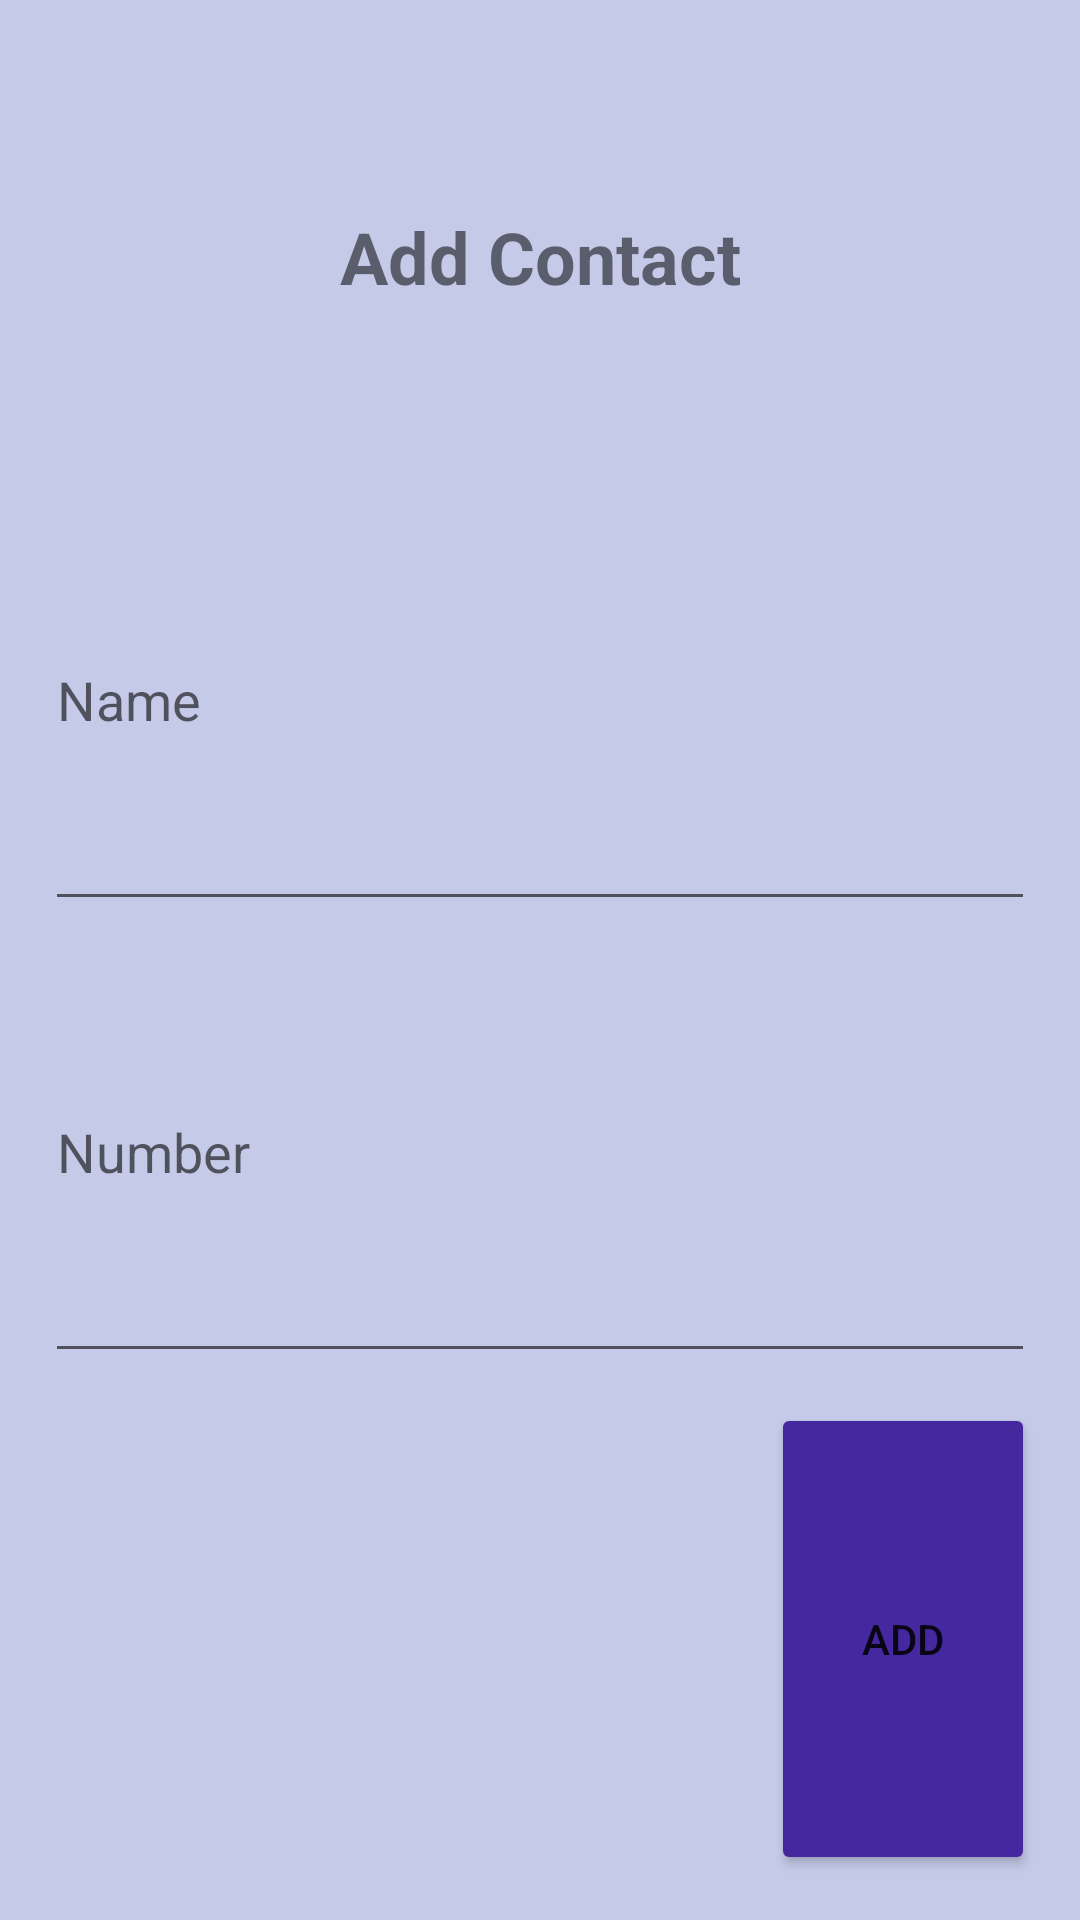

Produce the Android XML layout that renders to this screen, including the resource entries it uses.
<!-- AndroidManifest.xml: application theme Theme.MyRv2 -->
<!-- res/layout/addlayout.xml -->
<?xml version="1.0" encoding="utf-8"?>
<LinearLayout xmlns:android="http://schemas.android.com/apk/res/android"
    android:layout_width="300dp"
    android:layout_height="wrap_content"
    android:background="#C5CAE9"
    android:orientation="vertical"
    android:padding="15dp">

    <TextView
        android:id="@+id/dtitle"
        android:layout_width="match_parent"
        android:layout_height="wrap_content"
        android:layout_weight="1"
        android:gravity="center"
        android:text="Add Contact"
        android:textSize="24sp"
        android:textStyle="bold" />

    <EditText
        android:id="@+id/dname"
        android:layout_width="match_parent"
        android:layout_height="wrap_content"
        android:layout_weight="1"
        android:ems="10"
        android:hint="Name"
        android:inputType="textPersonName" />

    <EditText
        android:id="@+id/dnumber"
        android:layout_width="match_parent"
        android:layout_height="wrap_content"
        android:layout_weight="1"
        android:ems="10"
        android:hint="Number"
        android:inputType="textPersonName" />

    <Button
        android:id="@+id/dbtn"
        android:layout_width="wrap_content"
        android:layout_height="wrap_content"
        android:layout_gravity="end"
        android:layout_marginTop="10dp"
        android:layout_weight="1"
        android:backgroundTint="#4527A0"
        android:text="Add" />
</LinearLayout>
<!-- resources referenced by this layout -->
<resources>
  <style name="Theme.MyRv2" parent="Theme.MaterialComponents.DayNight.DarkActionBar">
          
          <item name="colorPrimary">@color/purple_500</item>
          <item name="colorPrimaryVariant">@color/purple_700</item>
          <item name="colorOnPrimary">@color/white</item>
          
          <item name="colorSecondary">@color/teal_200</item>
          <item name="colorSecondaryVariant">@color/teal_700</item>
          <item name="colorOnSecondary">@color/black</item>
          
          <item name="android:statusBarColor">?attr/colorPrimaryVariant</item>
          
      </style>
  <!-- not gathered from this repository: default colours our renderer supplied (Android Studio template values) -->
  <color name="purple_500">#FF6200EE</color>
  <color name="purple_700">#FF3700B3</color>
  <color name="teal_200">#FF03DAC5</color>
  <color name="teal_700">#FF018786</color>
  <color name="black">#FF000000</color>
  <color name="white">#FFFFFFFF</color>
</resources>
